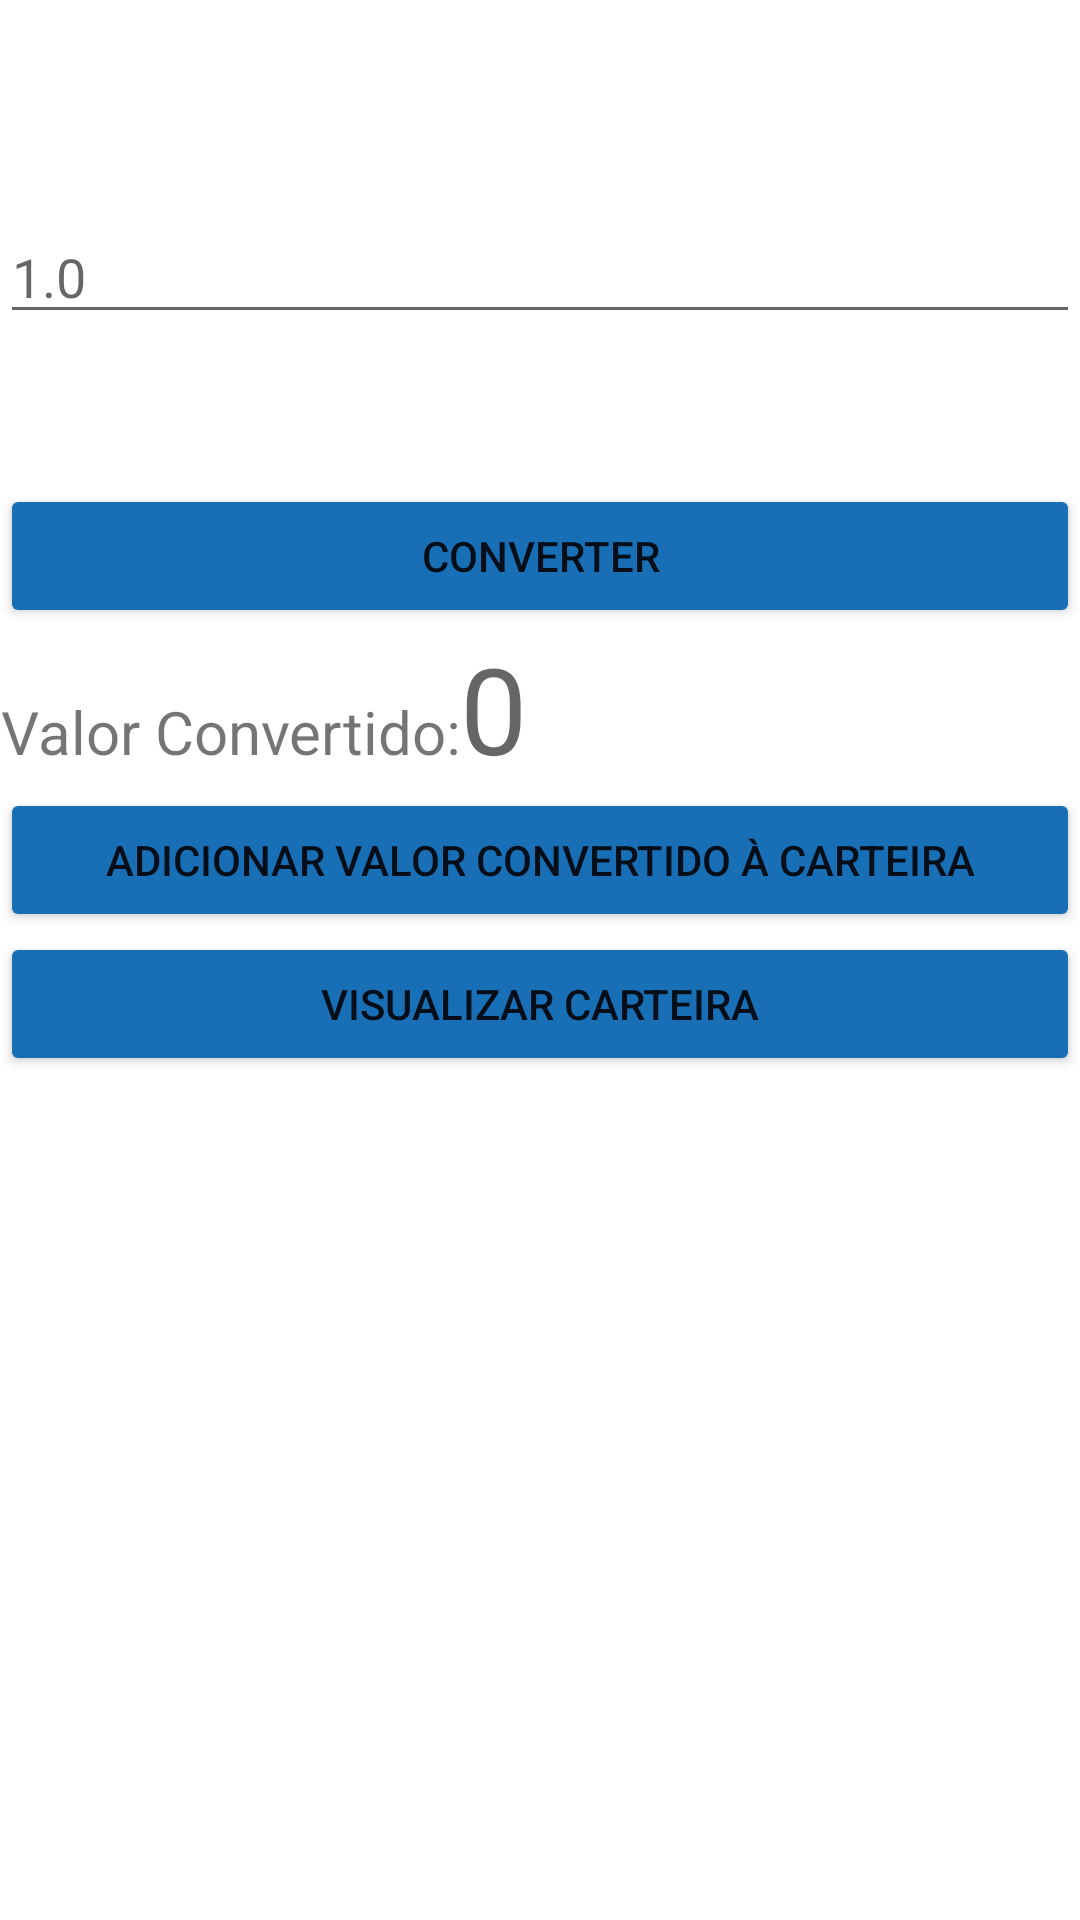

Produce the Android XML layout that renders to this screen, including the resource entries it uses.
<!-- AndroidManifest.xml: application theme Theme.TrabalhoDDM -->
<!-- res/layout/activity_conversor.xml -->
<?xml version="1.0" encoding="utf-8"?>
<LinearLayout xmlns:android="http://schemas.android.com/apk/res/android"
    xmlns:app="http://schemas.android.com/apk/res-auto"
    xmlns:tools="http://schemas.android.com/tools"
    android:layout_width="match_parent"
    android:layout_height="match_parent"
    android:background="@drawable/background1"
    android:orientation="vertical"
    tools:context=".Conversor">


    <Spinner
        android:id="@+id/idSpCriptoMoedas"
        android:layout_width="match_parent"
        android:layout_height="wrap_content"
        android:layout_marginHorizontal="5sp"
        android:layout_marginTop="10sp"
        android:layout_marginBottom="20sp"
        android:background="@drawable/border_spinner"
        android:padding="5sp" />


    <Spinner
        android:id="@+id/idSpMoedas"
        android:layout_width="match_parent"
        android:layout_height="wrap_content"
        android:layout_marginHorizontal="5sp"
        android:layout_marginTop="10sp"
        android:background="@drawable/border_spinner"
        android:paddingVertical="10sp" />


    <EditText
        android:id="@+id/idEtQuantidadeMoedasConverter"
        android:layout_width="match_parent"
        android:layout_height="wrap_content"
        android:hint="1.0"
        android:inputType="numberDecimal" />

    <Button
        android:id="@+id/idBtnConverter"
        android:layout_width="match_parent"
        android:layout_height="wrap_content"
        android:layout_marginTop="50sp"
        android:backgroundTint="#186FB5"
        android:text="@string/converter" />

    <LinearLayout
        android:layout_width="match_parent"
        android:layout_height="wrap_content"
        android:orientation="horizontal">

        <TextView
            android:layout_width="wrap_content"
            android:layout_height="wrap_content"
            android:gravity="center"
            android:text="@string/valor_convertido"
            android:textSize="20sp"

            />

        <TextView
            android:id="@+id/idTvValorConvertido"
            android:layout_width="wrap_content"
            android:layout_height="wrap_content"
            android:gravity="center"
            android:hint="0"
            android:textSize="40sp" />


    </LinearLayout>

    <Button
        android:id="@+id/idBtnAdicionarValor"
        android:layout_width="match_parent"
        android:layout_height="wrap_content"
        android:layout_gravity="bottom"
        android:backgroundTint="#186FB5"
        android:text="@string/adicionar_valor_convertido_carteira" />

    <Button
        android:id="@+id/idBtnCarteira"
        android:layout_width="match_parent"
        android:layout_height="wrap_content"
        android:layout_gravity="bottom"
        android:backgroundTint="#186FB5"
        android:text="@string/visualizar_carteira" />

    <TextView
        android:id="@+id/idTvValorConvertido2"
        android:layout_width="wrap_content"
        android:layout_height="wrap_content"
        android:enabled="true"
        android:gravity="center"
        android:hint=""
        android:textSize="0sp" />


</LinearLayout>
<!-- resources referenced by this layout -->
<resources>
  <string name="adicionar_valor_convertido_carteira">Adicionar valor Convertido à Carteira</string>
  <string name="converter">Converter</string>
  <string name="valor_convertido">Valor Convertido:</string>
  <string name="visualizar_carteira">Visualizar Carteira</string>
  <style name="Theme.TrabalhoDDM" parent="Theme.MaterialComponents.DayNight.DarkActionBar">
          
          <item name="colorPrimary">@color/purple_500</item>
          <item name="colorPrimaryVariant">@color/purple_700</item>
          <item name="colorOnPrimary">@color/white</item>
          
          <item name="colorSecondary">@color/teal_200</item>
          <item name="colorSecondaryVariant">@color/teal_700</item>
          <item name="colorOnSecondary">@color/black</item>
          
          <item name="android:statusBarColor">?attr/colorPrimaryVariant</item>
          
      </style>
  <!-- not gathered from this repository: default colours our renderer supplied (Android Studio template values) -->
  <color name="purple_500">#FF6200EE</color>
  <color name="purple_700">#FF3700B3</color>
  <color name="teal_200">#FF03DAC5</color>
  <color name="teal_700">#FF018786</color>
  <color name="black">#FF000000</color>
  <color name="white">#FFFFFFFF</color>
</resources>
